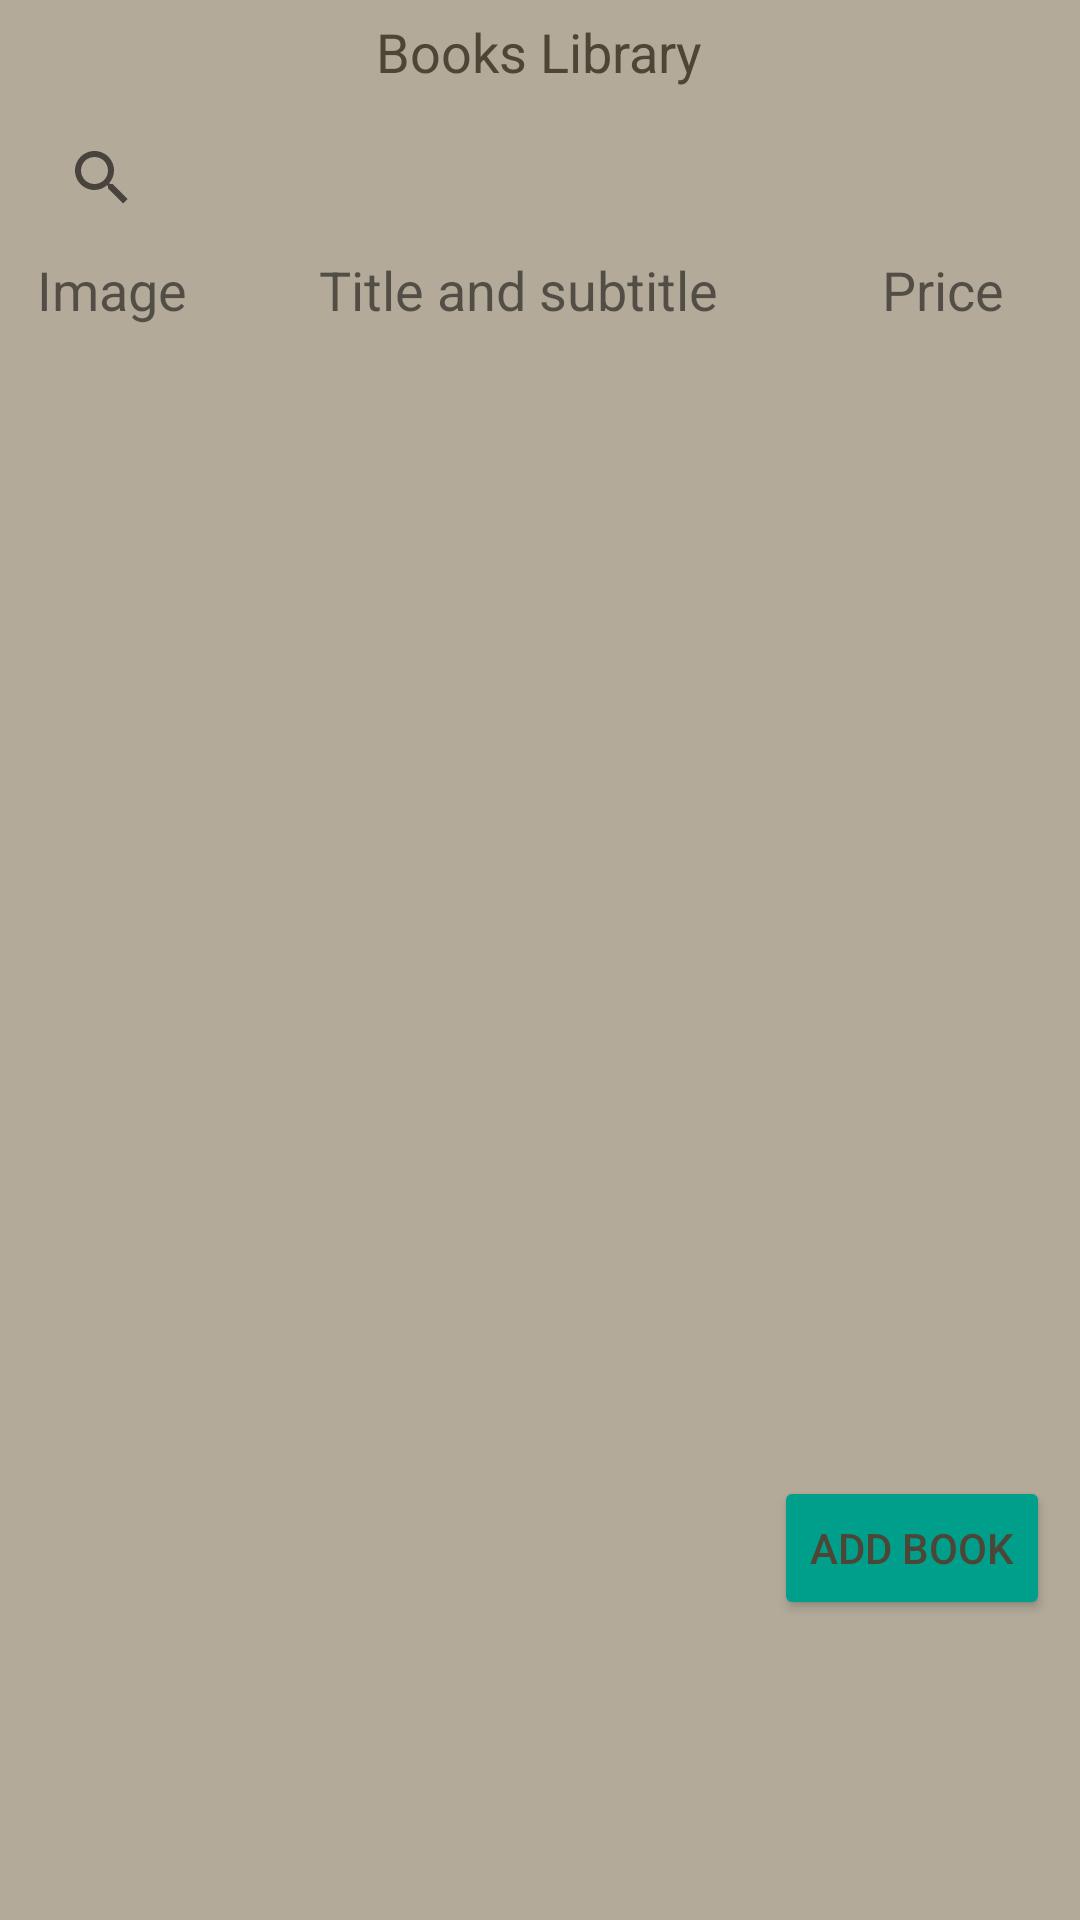

Write the Android layout XML for this screen, with the resource values it uses.
<!-- AndroidManifest.xml: application theme Theme.MobileDevelopmentWorks -->
<!-- res/layout/fragment_library.xml -->
<?xml version="1.0" encoding="utf-8"?>
<androidx.coordinatorlayout.widget.CoordinatorLayout
    xmlns:android="http://schemas.android.com/apk/res/android"
    android:layout_width="match_parent"
    android:layout_height="match_parent">

    <androidx.constraintlayout.widget.ConstraintLayout xmlns:android="http://schemas.android.com/apk/res/android"
        xmlns:app="http://schemas.android.com/apk/res-auto"
        xmlns:tools="http://schemas.android.com/tools"
        android:layout_width="match_parent"
        android:layout_height="match_parent"
        android:id="@+id/library_layout"
        android:background="@color/main_background"
        tools:context=".LibraryFragment">



        <LinearLayout
            android:id="@+id/header_container"
            android:layout_width="match_parent"
            android:layout_height="wrap_content"
            android:orientation="vertical"
            app:layout_constraintStart_toStartOf="parent"
            app:layout_constraintTop_toTopOf="parent">

            <TextView
                android:id="@+id/textView"
                android:layout_width="wrap_content"
                android:layout_height="wrap_content"
                android:layout_gravity="center_horizontal"
                android:layout_margin="5dp"
                android:text="Books Library"
                android:textColor="@color/additional_dark_brown"
                android:textSize="18sp" />

            <SearchView
                android:id="@+id/book_search"
                android:layout_width="match_parent"
                android:layout_height="30dp"
                android:layout_marginStart="10dp"
                android:layout_marginLeft="10dp"
                android:layout_marginTop="10dp"
                android:layout_marginEnd="10dp"
                android:layout_marginBottom="10dp"

                android:gravity="end" />

            <TableRow
                android:layout_width="match_parent"
                android:layout_height="wrap_content">

                <TextView
                    android:id="@+id/textView6"
                    android:layout_width="100dp"
                    android:layout_height="wrap_content"
                    android:layout_weight="3"
                    android:gravity="center_horizontal"
                    android:text="Image"
                    android:textSize="18sp" />

                <TextView
                    android:id="@+id/textView2"
                    android:layout_width="200dp"
                    android:layout_height="wrap_content"
                    android:layout_marginStart="2dp"
                    android:layout_marginLeft="2dp"
                    android:layout_weight="1"
                    android:gravity="center_horizontal"
                    android:text="Title and subtitle"
                    android:textSize="18sp" />

                <TextView
                    android:id="@+id/textView5"
                    android:layout_width="100dp"
                    android:layout_height="wrap_content"
                    android:layout_weight="1"
                    android:gravity="center_horizontal"
                    android:text="Price"
                    android:textSize="18sp" />

            </TableRow>

        </LinearLayout>

        <androidx.recyclerview.widget.RecyclerView
            android:id="@+id/books_recyclerview"
            android:layout_width="0dp"
            android:layout_height="0dp"
            android:layout_below="@+id/header_container"
            android:layout_marginBottom="50dp"
            app:layout_constraintBottom_toBottomOf="parent"
            app:layout_constraintEnd_toEndOf="parent"
            app:layout_constraintStart_toStartOf="parent"
            app:layout_constraintTop_toBottomOf="@+id/header_container"
            tools:listitem="@layout/recycleview_element" />

        <Button
            android:id="@+id/load_books_button"
            android:layout_width="wrap_content"
            android:layout_height="wrap_content"
            android:layout_alignParentEnd="true"
            android:layout_alignParentRight="true"
            android:layout_alignParentBottom="true"
            android:layout_gravity="bottom|end"
            android:layout_marginEnd="10dp"
            android:layout_marginRight="10dp"
            android:layout_marginBottom="100dp"
            android:text="Add book"
            android:textColor="@color/additional_dark_brown"
            app:backgroundTint="@color/basic_green"
            app:cornerRadius="25dp"
            app:layout_constraintBottom_toBottomOf="parent"
            app:layout_constraintEnd_toEndOf="parent" />

    </androidx.constraintlayout.widget.ConstraintLayout>

</androidx.coordinatorlayout.widget.CoordinatorLayout>
<!-- res/layout/recycleview_element.xml (included above) -->
<?xml version="1.0" encoding="utf-8"?>
<LinearLayout
    xmlns:android="http://schemas.android.com/apk/res/android"
    android:layout_width="match_parent"
    android:layout_height="wrap_content"
    android:orientation="horizontal">

    <ImageView
        android:id="@+id/image_element"
        android:layout_width="100dp"
        android:layout_height="100dp"
        android:layout_weight="3"
        android:layout_marginStart="10dp"
        android:contentDescription="Image of a book"
        android:gravity="center_horizontal"
        android:text=""
        android:layout_marginLeft="10dp" />

    <LinearLayout
        android:layout_width="200dp"
        android:layout_height="wrap_content"
        android:layout_gravity="center_vertical"
        android:layout_marginStart="10dp"
        android:layout_marginLeft="2dp"
        android:layout_marginTop="5dp"
        android:layout_marginBottom="5dp"
        android:gravity="start"
        android:orientation="vertical">

        <TextView
            android:id="@+id/title_element"
            style="@style/MyTextStyle"
            android:layout_width="match_parent"
            android:layout_height="wrap_content"
            android:layout_weight="1"
            android:gravity="start"
            android:text="" />


        <TextView
            android:id="@+id/subtitle_element"
            style="@style/MyTextStyle"
            android:layout_width="match_parent"
            android:layout_height="wrap_content"
            android:layout_marginTop="5dp"
            android:layout_weight="1"
            android:gravity="start"
            android:text="" />

    </LinearLayout>

    <TextView
        android:id="@+id/price_element"
        style="@style/MyTextStyle"
        android:layout_width="100dp"
        android:layout_height="wrap_content"
        android:layout_gravity="center_vertical"
        android:layout_weight="1"
        android:gravity="center_horizontal"
        android:text="" />


</LinearLayout>
<!-- resources referenced by this layout -->
<resources>
  <color name="additional_dark_brown">#4D4637</color>
  <color name="basic_green">#009F8B</color>
  <color name="main_background">#B3AA99</color>
  <style name="Theme.MobileDevelopmentWorks" parent="Theme.MaterialComponents.DayNight.DarkActionBar">
          
          <item name="colorPrimary">@color/purple_500</item>
          <item name="colorPrimaryVariant">@color/addition_light_green</item>
          <item name="colorOnPrimary">@color/white</item>
          
          <item name="colorSecondary">@color/teal_200</item>
          <item name="colorSecondaryVariant">@color/teal_700</item>
          <item name="colorOnSecondary">@color/black</item>
          
          <item name="android:statusBarColor" tools:targetApi="l">?attr/colorPrimaryVariant</item>
          
      </style>
  <color name="purple_500">#FF6200EE</color>
  <color name="addition_light_green">#00D8C0</color>
  <color name="white">#FFFFFFFF</color>
  <color name="teal_200">#FF03DAC5</color>
  <color name="teal_700">#FF018786</color>
  <color name="black">#FF000000</color>
</resources>
